Labelled photos from "NH_HAZE_QMDST_v1_train256", an image-classification folder in ppt1303/Q_MDST_DeHaze. The possible labels are: clear, haze.

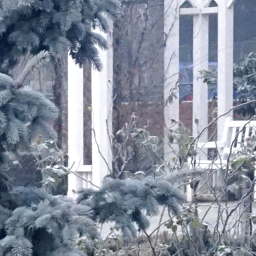
Label: clear

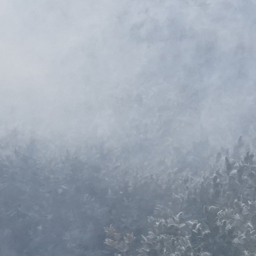
Label: haze

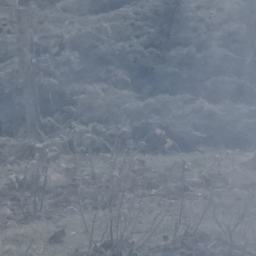
Label: haze

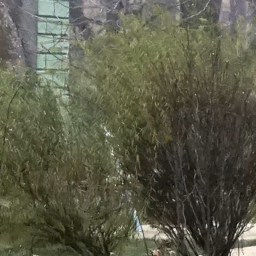
Label: clear

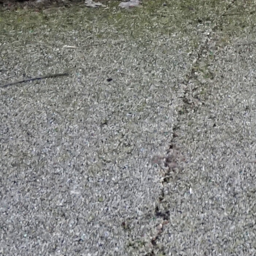
Label: clear

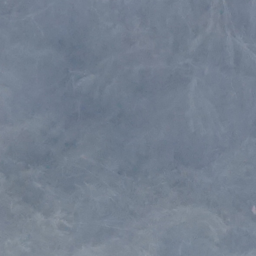
Label: haze
